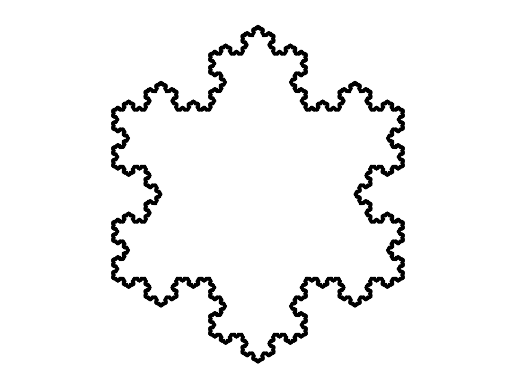

Source code (Python):
import math
import numpy as np
import matplotlib.pyplot as plt


def koch_curve(p, q, n):
    if n == 0:  
        plt.plot([p[0, 0], q[0, 0]], [p[1, 0], q[1, 0]], 'k-')    
    else:

        v = q - p
        koch_curve(p, p + v / 3, n - 1)

        R_60 = np.matrix([[math.cos(math.pi / 3),
                           -math.sin(math.pi / 3)],
                          [math.sin(math.pi / 3),
                           math.cos(math.pi / 3)]])

        x = p + v / 3 + R_60 * v / 3
        koch_curve(p + v / 3, x, n - 1)

        koch_curve(x, p + 2 * v / 3, n - 1)

        koch_curve(p + 2 * v / 3, q, n - 1)


def koch_snowflake(n):
    p = np.array([[0], [0]])
    q = np.array([[1], [0]])
    r = np.array([[0.5], [math.sqrt(3) / 2]])
    koch_curve(p, r, n)
    koch_curve(r, q, n)
    koch_curve(q, p, n)
    plt.axis('equal')
    plt.axis('off')
    plt.savefig('static_snowlake.png')

if __name__ == "__main__":
    koch_snowflake(6)
